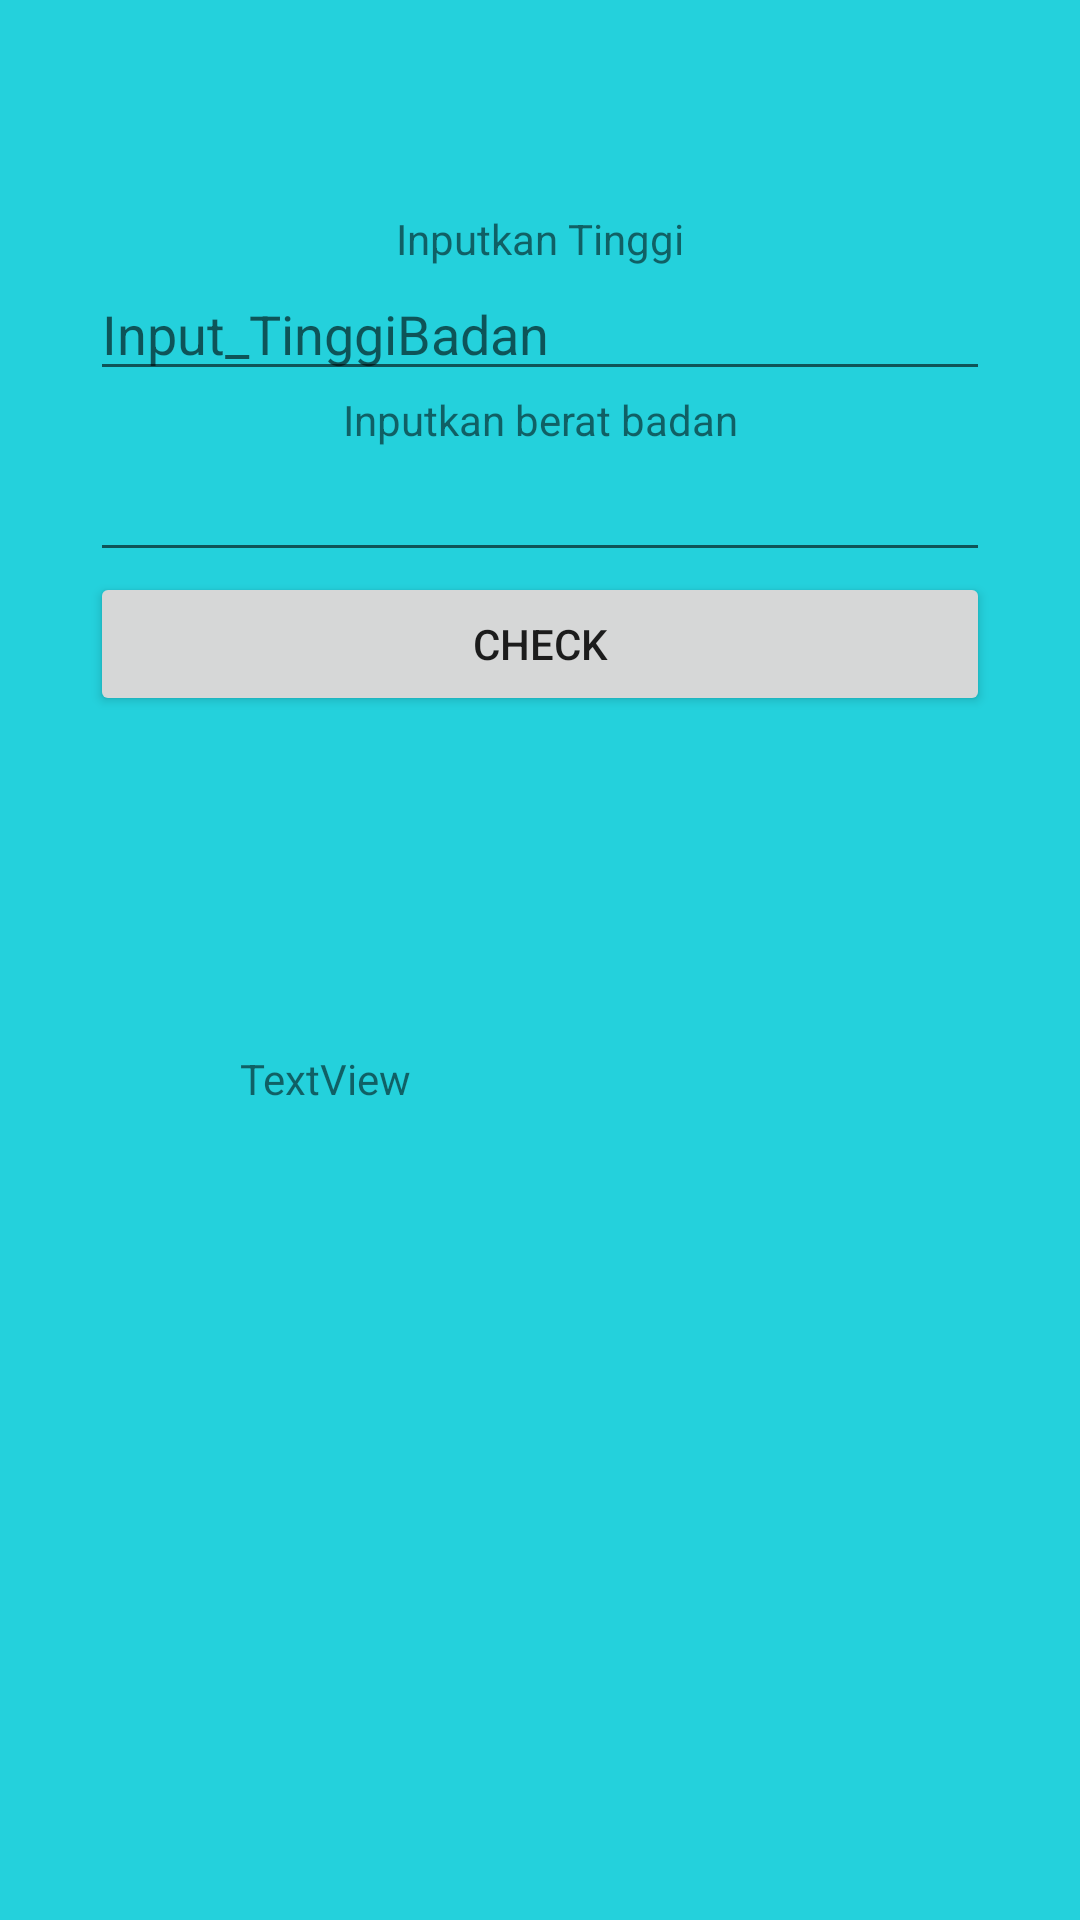

Layout XML and referenced resources for this Android screen:
<!-- AndroidManifest.xml: application theme Theme.Skripsi -->
<!-- res/layout/fragment_b_m_i_fragment.xml -->
<?xml version="1.0" encoding="utf-8"?>
<FrameLayout xmlns:android="http://schemas.android.com/apk/res/android"
    xmlns:tools="http://schemas.android.com/tools"
    android:layout_width="match_parent"
    android:layout_height="match_parent"
    tools:context=".BMi_Cal.BMI_fragment"
    android:background="#24D1DC">

    

    <RelativeLayout
        android:layout_width="match_parent"
        android:layout_height="wrap_content"
        android:layout_marginLeft="30dp"
        android:layout_marginTop="70dp"
        android:layout_marginRight="30dp"
        android:background="@drawable/rounded_theme">

        <LinearLayout
            android:layout_width="match_parent"
            android:layout_height="wrap_content"
            android:orientation="vertical">

            <TextView
                android:id="@+id/textView"
                android:layout_width="match_parent"
                android:layout_height="wrap_content"
                android:gravity="center"
                android:text="@string/tinggi" />

            <EditText
                android:id="@+id/Bmi_tinggi"
                android:layout_width="match_parent"
                android:layout_height="wrap_content"
                android:ems="10"
                android:hint="Input_TinggiBadan"
                android:inputType="number" />

            <TextView
                android:id="@+id/textView5"
                android:layout_width="match_parent"
                android:layout_height="wrap_content"
                android:gravity="center"
                android:text="@string/beratbadan" />

            <EditText
                android:id="@+id/Bmi_berat"
                android:layout_width="match_parent"
                android:layout_height="wrap_content"
                android:ems="10"
                android:inputType="number" />

            <Button
                android:id="@+id/Submit"
                android:layout_width="match_parent"
                android:layout_height="wrap_content"
                android:text="Check" />
        </LinearLayout>

    </RelativeLayout>

    <RelativeLayout
        android:id="@+id/relativeUI"
        android:layout_width="match_parent"
        android:layout_height="wrap_content"
        android:layout_marginLeft="30dp"
        android:layout_marginTop="300dp"
        android:layout_marginRight="30dp"
        android:background="@drawable/rounded_theme"
        android:elevation="4dp"
        android:orientation="vertical"
        android:padding="50dp">

        <TextView
            android:id="@+id/TV_Hasil"
            android:layout_width="match_parent"
            android:layout_height="wrap_content"
            android:text="TextView" />
    </RelativeLayout>
</FrameLayout>
<!-- resources referenced by this layout -->
<resources>
  <string name="beratbadan">Inputkan berat badan</string>
  <string name="tinggi">Inputkan Tinggi</string>
  <style name="Theme.Skripsi" parent="Theme.MaterialComponents.DayNight.DarkActionBar">
          
          <item name="colorPrimary">@color/teal_100</item>
          <item name="colorPrimaryVariant">@color/purple_700</item>
          <item name="colorOnPrimary">@color/white</item>
          
          <item name="colorSecondary">@color/teal_200</item>
          <item name="colorSecondaryVariant">@color/teal_700</item>
          <item name="colorOnSecondary">@color/black</item>
          
          <item name="android:statusBarColor" tools:targetApi="l">?attr/colorPrimaryVariant</item>
          
      </style>
  <color name="teal_100">#19939b</color>
  <color name="purple_700">#FF3700B3</color>
  <color name="white">#FFFFFFFF</color>
  <color name="teal_200">#FF03DAC5</color>
  <color name="teal_700">#FF018786</color>
  <color name="black">#FF000000</color>
</resources>
